Labelled photos from "karaage_poodle_small", an image-classification folder in cyakooo/Karapoodle. The possible labels are: karaage, poodle.

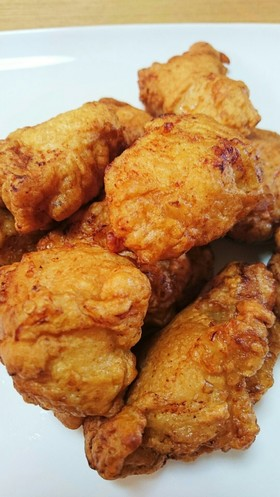
Label: karaage

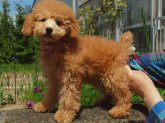
Label: poodle

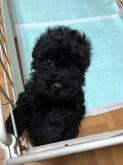
Label: poodle

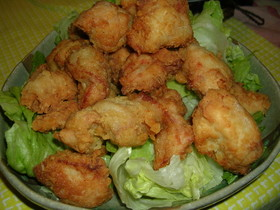
Label: karaage

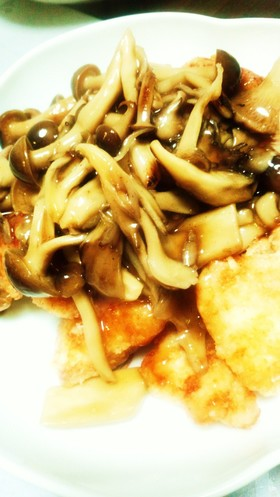
Label: karaage

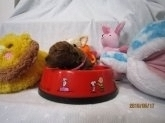
Label: poodle
